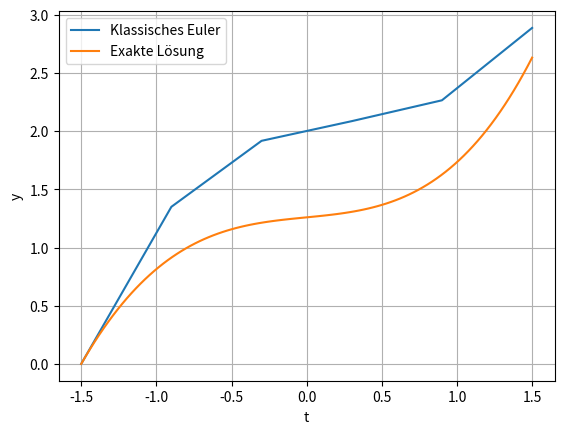

Write Python code to recreate this figure.
import numpy as np
import matplotlib.pyplot as plt

def f(t, y_t):
    return t**2 + 0.1 * y_t

a = -1.5
b = 1.5
y0 = 0
n = 5
h = (b - a) / n

t = np.zeros(n+1)
y = np.zeros(n+1)

t[0] = a
y[0] = y0

# klassisches Euler Verfahren
for i in range(0, n):
    t[i+1] = t[i] + h
    y[i+1] = y[i] + h * f(t[i], y[i])

def analytisches_y(t):
    return -10*t**2 - 200 * t - 2000 + 1722.5 * np.exp(0.05 *(2*t + 3))
t_new = np.linspace(a,b, 100)

plt.plot(t,y,t_new, analytisches_y(t_new))
plt.legend(["Klassisches Euler", "Exakte Lösung"])
plt.xlabel("t")
plt.ylabel("y")
plt.grid("major")
plt.show()